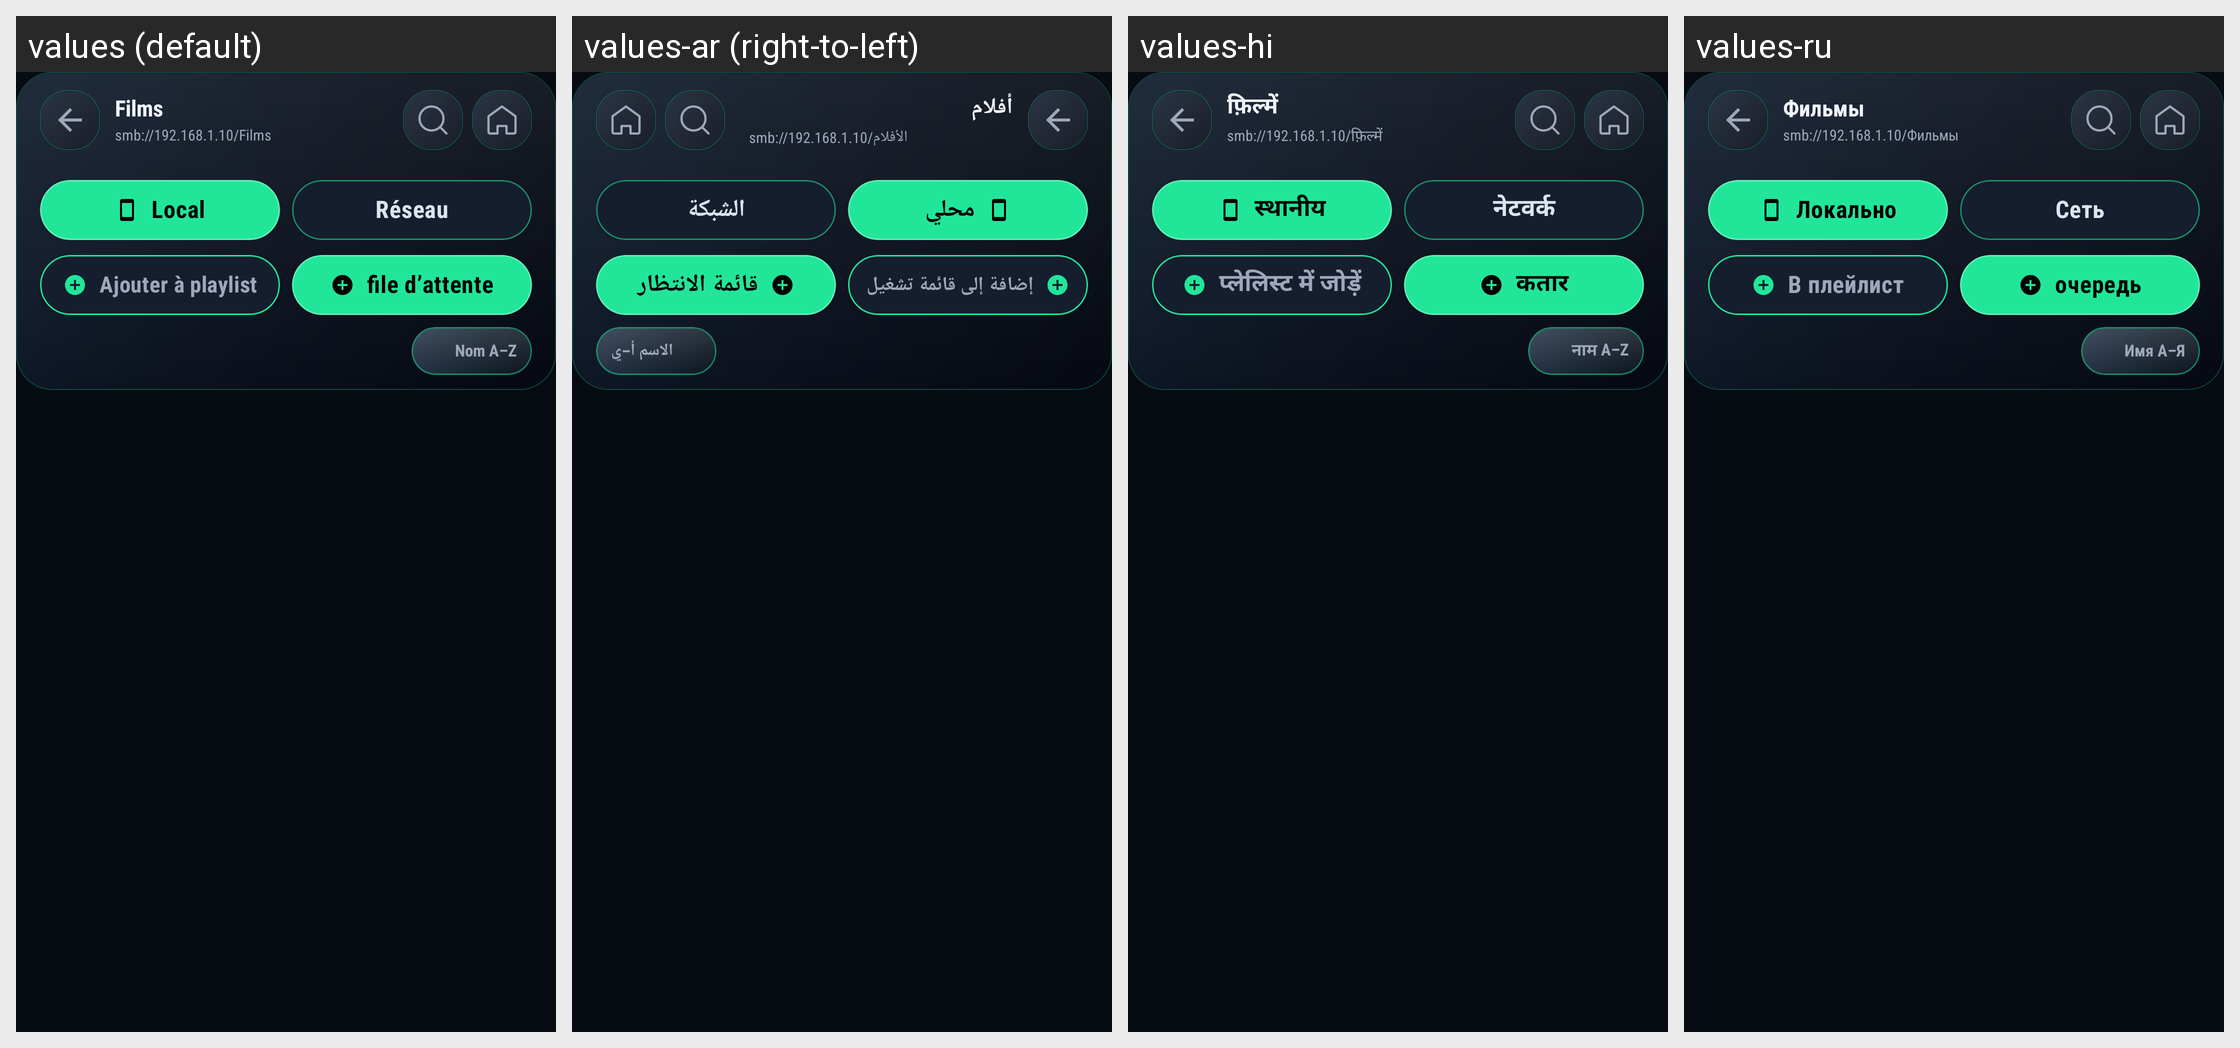

This grid shows one Android layout under several languages. Give, for every string resource on the screen, its name, the default text and each shown locale's text.
Android screen res/layout/fragment_browser.xml rendered under 4 locales, left to right: values (default), values-ar (right-to-left), values-hi, values-ru. Device: Nexus 5 (rendered at 1080×1920; each locale shown at half size, 540×960, under a caption strip naming it); theme Theme.BlazePlayer.
Other locales in the repository, not shown: values-de, values-en, values-es, values-in, values-it, values-nl, values-pt, values-uk.
Strings drawn on this screen, with the default value and each locale's value (text and hints the layout hard-codes, and strings that could not be matched under every locale, appear in the picture but are not listed):

movies
  values: Films
  values-ar: أفلام
  values-hi: फ़िल्में
  values-ru: Фильмы

example_smb_path
  values: smb://192.168.1.10/Films
  values-ar: smb://192.168.1.10/الأفلام
  values-hi: smb://192.168.1.10/फ़िल्में
  values-ru: smb://192.168.1.10/Фильмы

tab_local
  values: Local
  values-ar: محلي
  values-hi: स्थानीय
  values-ru: Локально

tab_network
  values: Réseau
  values-ar: الشبكة
  values-hi: नेटवर्क
  values-ru: Сеть

add_to_playlist_fixed_short
  values: Ajouter à playlist
  values-ar: إضافة إلى قائمة تشغيل
  values-hi: प्लेलिस्ट में जोड़ें
  values-ru: В плейлист

add_to_video_queue_short
  values: file d’attente
  values-ar: قائمة الانتظار
  values-hi: कतार
  values-ru: очередь

sort_name_az
  values: Nom A–Z
  values-ar: الاسم أ–ي
  values-hi: नाम A–Z
  values-ru: Имя А–Я
